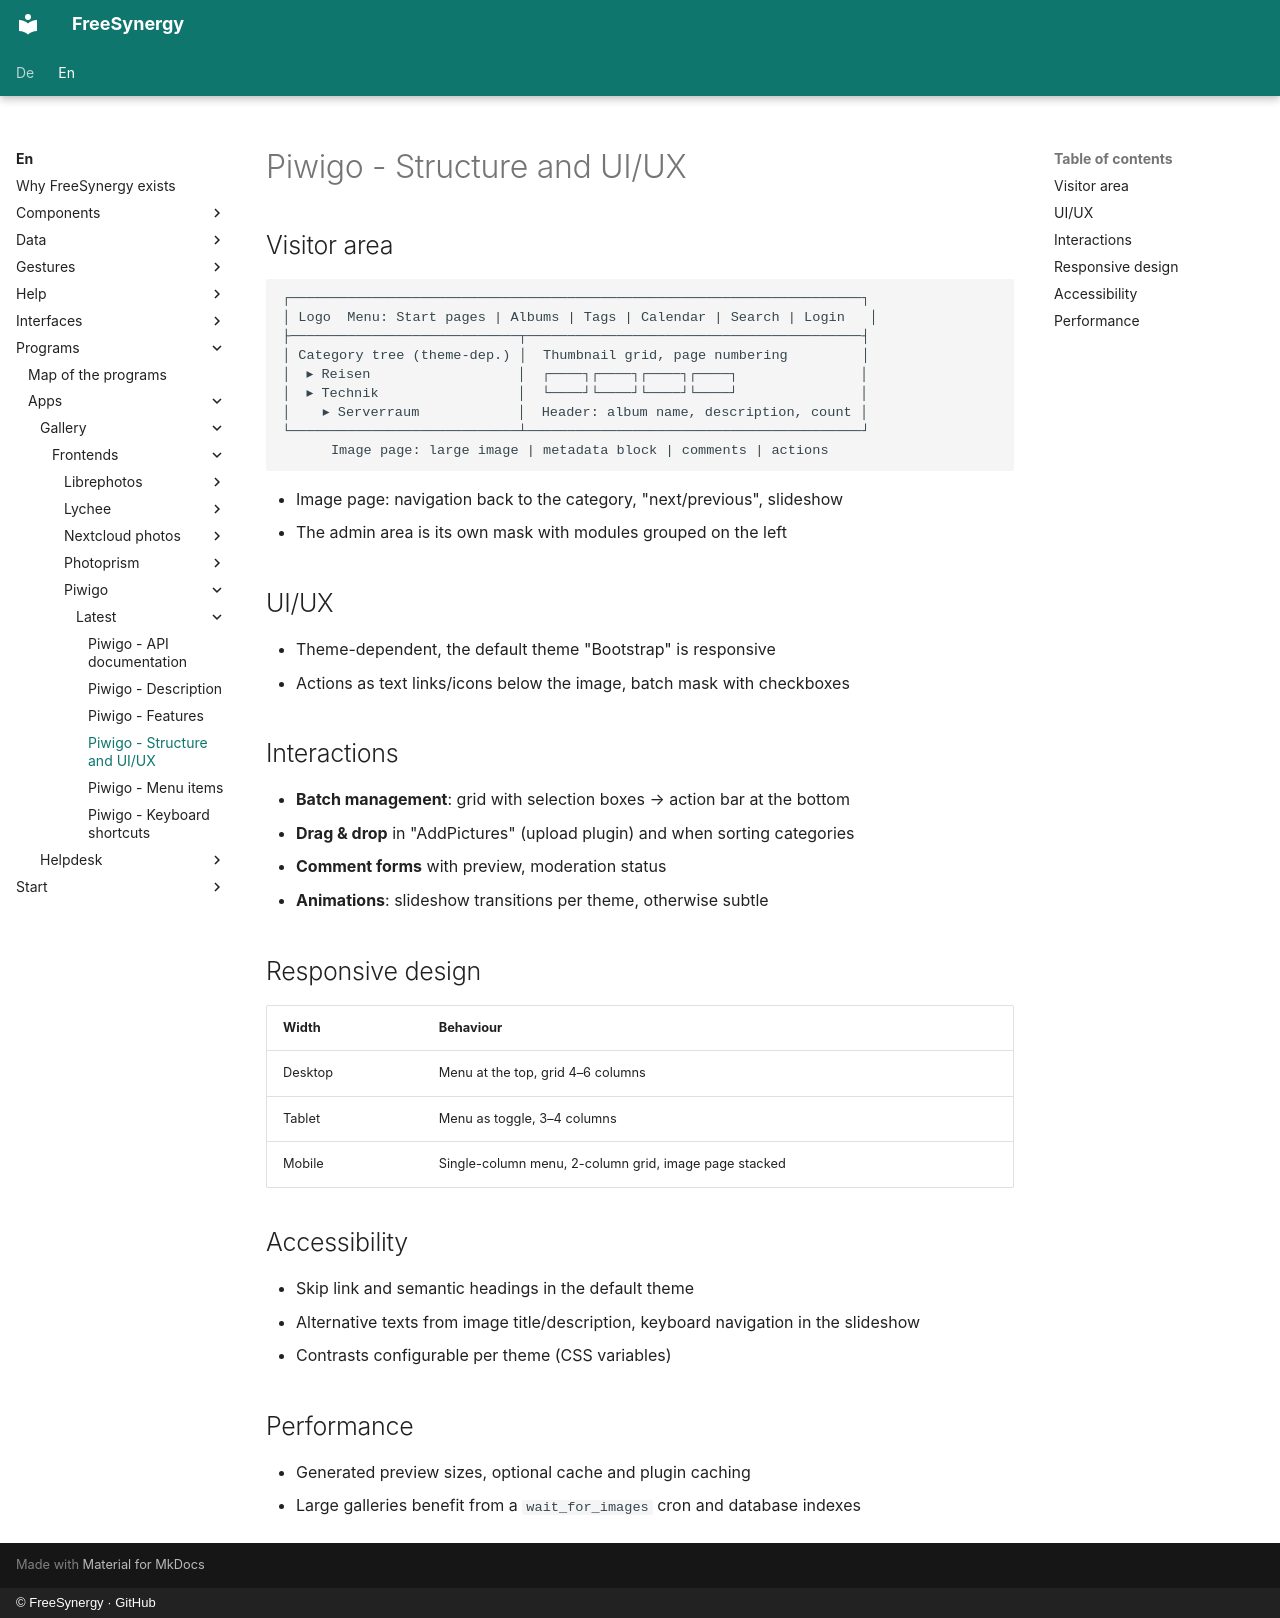

repository: FreeSynergy/fs-documentation · page: en/programs/apps/gallery/frontends/piwigo/latest/layout/index.html · generator: mkdocs · copyright: © FreeSynergy · GitHub

# Piwigo - Structure and UI/UX

## Visitor area

```
┌──────────────────────────────────────────────────────────────────────┐
│ Logo  Menu: Start pages | Albums | Tags | Calendar | Search | Login   │
├────────────────────────────┬─────────────────────────────────────────┤
│ Category tree (theme-dep.) │  Thumbnail grid, page numbering         │
│  ▸ Reisen                  │  ┌────┐┌────┐┌────┐┌────┐               │
│  ▸ Technik                 │  └────┘└────┘└────┘└────┘               │
│    ▸ Serverraum            │  Header: album name, description, count │
└────────────────────────────┴─────────────────────────────────────────┘
      Image page: large image | metadata block | comments | actions
```

- Image page: navigation back to the category, "next/previous", slideshow
- The admin area is its own mask with modules grouped on the left

## UI/UX

- Theme-dependent, the default theme "Bootstrap" is responsive
- Actions as text links/icons below the image, batch mask with checkboxes

## Interactions

- **Batch management**: grid with selection boxes → action bar at the bottom
- **Drag & drop** in "AddPictures" (upload plugin) and when sorting categories
- **Comment forms** with preview, moderation status
- **Animations**: slideshow transitions per theme, otherwise subtle

## Responsive design

| Width | Behaviour |
|-------|-----------|
| Desktop | Menu at the top, grid 4–6 columns |
| Tablet | Menu as toggle, 3–4 columns |
| Mobile | Single-column menu, 2-column grid, image page stacked |

## Accessibility

- Skip link and semantic headings in the default theme
- Alternative texts from image title/description, keyboard navigation in the slideshow
- Contrasts configurable per theme (CSS variables)

## Performance

- Generated preview sizes, optional cache and plugin caching
- Large galleries benefit from a `wait_for_images` cron and database indexes
